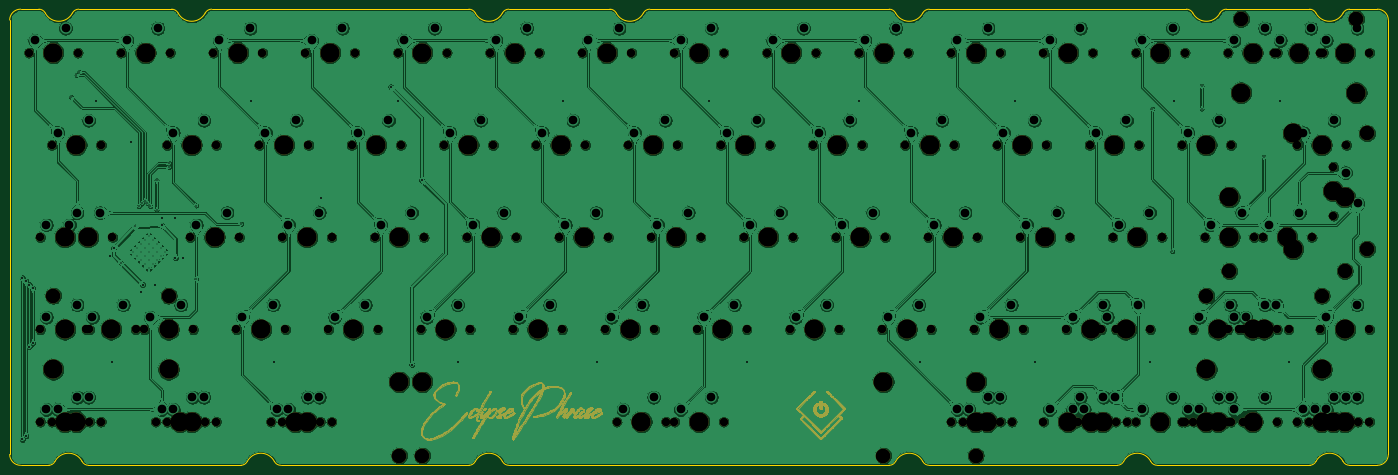
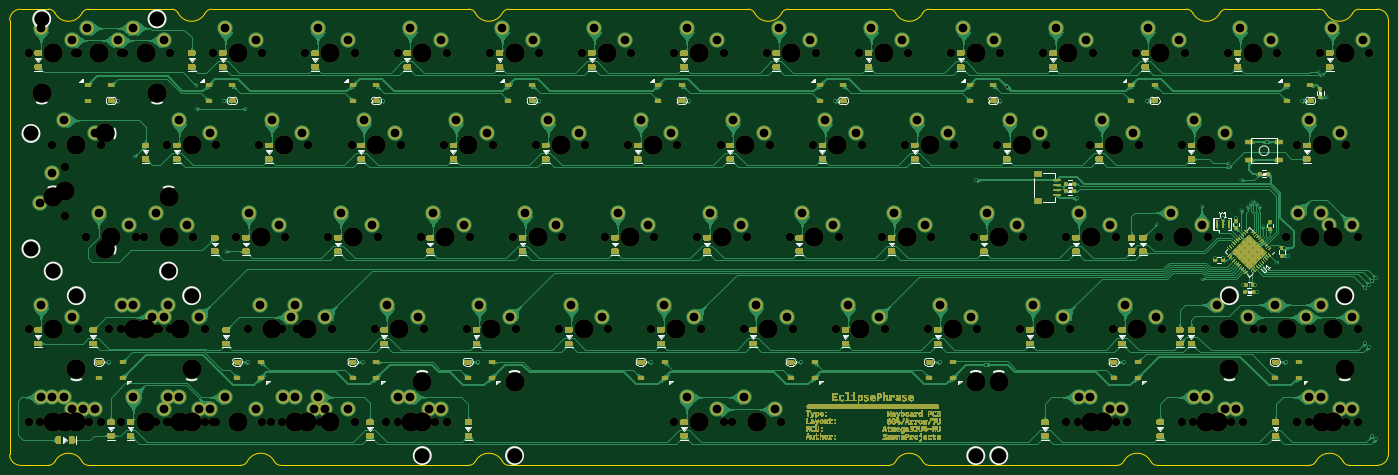
Circuit board: 11 layer files. Board 284.7 x 94.2 mm.
- bottom_copper: Eclipse60-B_Cu.gbr (3681836 bytes)
- bottom_mask: Eclipse60-B_Mask.gbr (333108 bytes)
- paste: Eclipse60-B_Paste.gbr (80654 bytes)
- bottom_silk: Eclipse60-B_SilkS.gbr (41994 bytes)
- outline: Eclipse60-Edge_Cuts.gbr (5028 bytes)
- top_copper: Eclipse60-F_Cu.gbr (2254493 bytes)
- top_mask: Eclipse60-F_Mask.gbr (135481 bytes)
- paste: Eclipse60-F_Paste.gbr (477 bytes)
- top_silk: Eclipse60-F_SilkS.gbr (478 bytes)
- drill: Eclipse60-NPTH.drl (4875 bytes)
- drill: Eclipse60-PTH.drl (4632 bytes)

=== bottom_copper: Eclipse60-B_Cu.gbr (3681836 bytes, source omitted) ===
=== bottom_mask: Eclipse60-B_Mask.gbr (333108 bytes, source omitted) ===
=== paste: Eclipse60-B_Paste.gbr (80654 bytes, source omitted) ===
=== bottom_silk: Eclipse60-B_SilkS.gbr (41994 bytes, source omitted) ===
=== outline: Eclipse60-Edge_Cuts.gbr ===
%TF.GenerationSoftware,KiCad,Pcbnew,(5.1.11)-1*%
%TF.CreationDate,2022-08-27T18:46:52+07:00*%
%TF.ProjectId,Eclipse60,45636c69-7073-4653-9630-2e6b69636164,rev?*%
%TF.SameCoordinates,Original*%
%TF.FileFunction,Profile,NP*%
%FSLAX46Y46*%
G04 Gerber Fmt 4.6, Leading zero omitted, Abs format (unit mm)*
G04 Created by KiCad (PCBNEW (5.1.11)-1) date 2022-08-27 18:46:52*
%MOMM*%
%LPD*%
G01*
G04 APERTURE LIST*
%TA.AperFunction,Profile*%
%ADD10C,0.200000*%
%TD*%
G04 APERTURE END LIST*
D10*
X78169426Y-122493545D02*
G75*
G02*
X83755566Y-122493544I2793070J-1456450D01*
G01*
X218972602Y-123299997D02*
G75*
G02*
X217642566Y-122493544I0J1500002D01*
G01*
X85085600Y-123299997D02*
G75*
G02*
X83755566Y-122493544I1J1500001D01*
G01*
X259144426Y-122493543D02*
G75*
G02*
X264730566Y-122493544I2793070J-1456451D01*
G01*
X125256425Y-122493543D02*
G75*
G02*
X123926391Y-123299995I-1330035J693548D01*
G01*
X125256426Y-122493543D02*
G75*
G02*
X130842566Y-122493544I2793070J-1456451D01*
G01*
X212056426Y-122493543D02*
G75*
G02*
X217642566Y-122493544I2793070J-1456451D01*
G01*
X257814391Y-123299995D02*
X218972601Y-123299996D01*
X259144425Y-122493543D02*
G75*
G02*
X257814391Y-123299995I-1330034J693548D01*
G01*
X76839391Y-123299995D02*
X45372601Y-123299996D01*
X37126391Y-123299995D02*
X31349996Y-123299996D01*
X29099996Y-31349996D02*
G75*
G02*
X31349996Y-29099996I2250000J0D01*
G01*
X78169424Y-122493544D02*
G75*
G02*
X76839391Y-123299995I-1330033J693548D01*
G01*
X45372600Y-123299997D02*
G75*
G02*
X44042566Y-122493544I1J1500001D01*
G01*
X210726391Y-123299995D02*
X132172601Y-123299996D01*
X123926391Y-123299995D02*
X85085601Y-123299996D01*
X31349996Y-29099996D02*
X35126890Y-29099996D01*
X29099996Y-121049996D02*
X29099997Y-31349996D01*
X31349996Y-123299996D02*
G75*
G02*
X29099996Y-121049996I0J2250000D01*
G01*
X38456425Y-122493545D02*
G75*
G02*
X37126391Y-123299995I-1330033J693549D01*
G01*
X132172601Y-123299998D02*
G75*
G02*
X130842566Y-122493544I1J1500002D01*
G01*
X212056424Y-122493544D02*
G75*
G02*
X210726391Y-123299995I-1330033J693548D01*
G01*
X38456426Y-122493545D02*
G75*
G02*
X44042566Y-122493544I2793070J-1456450D01*
G01*
X266060602Y-123299997D02*
G75*
G02*
X264730566Y-122493544I0J1500002D01*
G01*
X297527391Y-123299995D02*
X266060601Y-123299996D01*
X298857425Y-122493543D02*
G75*
G02*
X297527391Y-123299995I-1330034J693548D01*
G01*
X42043067Y-29906448D02*
G75*
G02*
X36456925Y-29906447I-2793071J1456451D01*
G01*
X62551889Y-29099996D02*
G75*
G02*
X63881924Y-29906447I1J-1500000D01*
G01*
X43373102Y-29099996D02*
X62551889Y-29099996D01*
X35126890Y-29099996D02*
G75*
G02*
X36456925Y-29906447I1J-1500000D01*
G01*
X42043068Y-29906448D02*
G75*
G02*
X43373102Y-29099996I1330034J-693548D01*
G01*
X297527065Y-29099996D02*
G75*
G02*
X298857100Y-29906447I1J-1500001D01*
G01*
X217643643Y-29906449D02*
G75*
G02*
X212057500Y-29906447I-2793071J1456452D01*
G01*
X130842644Y-29906448D02*
G75*
G02*
X132172678Y-29099996I1330034J-693548D01*
G01*
X132172678Y-29099996D02*
X153039389Y-29099996D01*
X311549996Y-123299995D02*
X305773601Y-123299996D01*
X313799996Y-31349996D02*
X313799996Y-121049996D01*
X217643643Y-29906448D02*
G75*
G02*
X218973677Y-29099996I1330034J-693548D01*
G01*
X130842643Y-29906449D02*
G75*
G02*
X125256500Y-29906447I-2793071J1456452D01*
G01*
X279018067Y-29906448D02*
G75*
G02*
X280348102Y-29099996I1330035J-693549D01*
G01*
X313799995Y-121049996D02*
G75*
G02*
X311549996Y-123299995I-2249999J0D01*
G01*
X311549995Y-29099997D02*
G75*
G02*
X313799996Y-31349996I1J-2250000D01*
G01*
X305773278Y-29099996D02*
X311549996Y-29099997D01*
X304443243Y-29906449D02*
G75*
G02*
X298857100Y-29906447I-2793071J1456452D01*
G01*
X272101890Y-29099997D02*
G75*
G02*
X273431924Y-29906447I1J-1499999D01*
G01*
X70798102Y-29099996D02*
X123926465Y-29099996D01*
X280348102Y-29099996D02*
X297527065Y-29099996D01*
X279018067Y-29906449D02*
G75*
G02*
X273431924Y-29906447I-2793071J1456452D01*
G01*
X218973677Y-29099996D02*
X272101889Y-29099996D01*
X210727466Y-29099997D02*
G75*
G02*
X212057500Y-29906447I1J-1499999D01*
G01*
X159955567Y-29906447D02*
G75*
G02*
X161285678Y-29099996I1330034J-693549D01*
G01*
X69468068Y-29906448D02*
G75*
G02*
X70798102Y-29099996I1330034J-693548D01*
G01*
X153039390Y-29099997D02*
G75*
G02*
X154369424Y-29906447I1J-1499999D01*
G01*
X69468067Y-29906449D02*
G75*
G02*
X63881924Y-29906447I-2793071J1456452D01*
G01*
X161285678Y-29099996D02*
X210727465Y-29099996D01*
X123926466Y-29099997D02*
G75*
G02*
X125256500Y-29906447I1J-1499999D01*
G01*
X304443244Y-29906448D02*
G75*
G02*
X305773278Y-29099996I1330034J-693548D01*
G01*
X159955568Y-29906448D02*
G75*
G02*
X154369424Y-29906447I-2793072J1456451D01*
G01*
X298857426Y-122493543D02*
G75*
G02*
X304443566Y-122493544I2793070J-1456451D01*
G01*
X305773601Y-123299998D02*
G75*
G02*
X304443566Y-122493544I1J1500002D01*
G01*
M02*

=== top_copper: Eclipse60-F_Cu.gbr (2254493 bytes, source omitted) ===
=== top_mask: Eclipse60-F_Mask.gbr (135481 bytes, source omitted) ===
=== paste: Eclipse60-F_Paste.gbr ===
%TF.GenerationSoftware,KiCad,Pcbnew,(5.1.11)-1*%
%TF.CreationDate,2022-08-27T18:46:52+07:00*%
%TF.ProjectId,Eclipse60,45636c69-7073-4653-9630-2e6b69636164,rev?*%
%TF.SameCoordinates,Original*%
%TF.FileFunction,Paste,Top*%
%TF.FilePolarity,Positive*%
%FSLAX46Y46*%
G04 Gerber Fmt 4.6, Leading zero omitted, Abs format (unit mm)*
G04 Created by KiCad (PCBNEW (5.1.11)-1) date 2022-08-27 18:46:52*
%MOMM*%
%LPD*%
G01*
G04 APERTURE LIST*
G04 APERTURE END LIST*
M02*

=== top_silk: Eclipse60-F_SilkS.gbr ===
%TF.GenerationSoftware,KiCad,Pcbnew,(5.1.11)-1*%
%TF.CreationDate,2022-08-27T18:46:52+07:00*%
%TF.ProjectId,Eclipse60,45636c69-7073-4653-9630-2e6b69636164,rev?*%
%TF.SameCoordinates,Original*%
%TF.FileFunction,Legend,Top*%
%TF.FilePolarity,Positive*%
%FSLAX46Y46*%
G04 Gerber Fmt 4.6, Leading zero omitted, Abs format (unit mm)*
G04 Created by KiCad (PCBNEW (5.1.11)-1) date 2022-08-27 18:46:52*
%MOMM*%
%LPD*%
G01*
G04 APERTURE LIST*
G04 APERTURE END LIST*
M02*

=== drill: Eclipse60-NPTH.drl ===
M48
; DRILL file {KiCad (5.1.11)-1} date 08/27/22 18:47:09
; FORMAT={-:-/ absolute / metric / decimal}
; #@! TF.CreationDate,2022-08-27T18:47:09+07:00
; #@! TF.GenerationSoftware,Kicad,Pcbnew,(5.1.11)-1
; #@! TF.FileFunction,NonPlated,1,2,NPTH
FMAT,2
METRIC
T1C1.750
T2C3.048
T3C3.988
%
G90
G05
T1
X33.02Y-38.1
X35.401Y-76.2
X35.401Y-95.25
X35.401Y-114.3
X37.782Y-57.15
X37.782Y-114.3
X40.164Y-76.2
X43.18Y-38.1
X44.926Y-95.25
X45.561Y-76.2
X45.561Y-95.25
X45.561Y-114.3
X47.942Y-57.15
X47.942Y-114.3
X50.324Y-76.2
X52.07Y-38.1
X55.086Y-95.25
X56.832Y-95.25
X59.214Y-114.3
X61.595Y-57.15
X61.595Y-114.3
X62.23Y-38.1
X66.358Y-76.2
X66.992Y-95.25
X69.374Y-114.3
X71.12Y-38.1
X71.755Y-57.15
X71.755Y-114.3
X75.882Y-95.25
X76.517Y-76.2
X80.645Y-57.15
X81.28Y-38.1
X83.026Y-114.3
X85.407Y-76.2
X85.407Y-114.3
X86.042Y-95.25
X90.17Y-38.1
X90.805Y-57.15
X93.186Y-114.3
X94.932Y-95.25
X95.567Y-76.2
X95.567Y-114.3
X99.695Y-57.15
X100.33Y-38.1
X104.457Y-76.2
X105.093Y-95.25
X109.22Y-38.1
X109.855Y-57.15
X113.983Y-95.25
X114.617Y-76.2
X118.745Y-57.15
X119.38Y-38.1
X123.507Y-76.2
X124.142Y-95.25
X128.27Y-38.1
X128.905Y-57.15
X133.032Y-95.25
X133.667Y-76.2
X137.795Y-57.15
X138.43Y-38.1
X142.558Y-76.2
X143.192Y-95.25
X147.32Y-38.1
X147.955Y-57.15
X152.082Y-95.25
X152.718Y-76.2
X154.464Y-114.3
X156.845Y-57.15
X157.48Y-38.1
X161.607Y-76.2
X162.243Y-95.25
X164.624Y-114.3
X166.37Y-38.1
X166.37Y-114.3
X167.005Y-57.15
X171.132Y-95.25
X171.767Y-76.2
X175.895Y-57.15
X176.53Y-38.1
X176.53Y-114.3
X180.657Y-76.2
X181.292Y-95.25
X185.42Y-38.1
X186.055Y-57.15
X190.183Y-95.25
X190.817Y-76.2
X194.945Y-57.15
X195.58Y-38.1
X199.707Y-76.2
X200.343Y-95.25
X204.47Y-38.1
X205.105Y-57.15
X209.232Y-95.25
X209.867Y-76.2
X213.995Y-57.15
X214.63Y-38.1
X218.757Y-76.2
X219.392Y-95.25
X223.52Y-38.1
X223.52Y-114.3
X224.155Y-57.15
X225.901Y-114.3
X228.282Y-95.25
X228.917Y-76.2
X233.045Y-57.15
X233.68Y-38.1
X233.68Y-114.3
X236.061Y-114.3
X237.807Y-76.2
X238.442Y-95.25
X242.57Y-38.1
X242.57Y-114.3
X243.205Y-57.15
X247.332Y-95.25
X247.332Y-114.3
X247.968Y-76.2
X249.714Y-114.3
X252.095Y-57.15
X252.73Y-38.1
X252.73Y-114.3
X254.476Y-95.25
X256.858Y-76.2
X257.493Y-95.25
X257.493Y-114.3
X259.874Y-114.3
X261.62Y-38.1
X261.62Y-114.3
X262.255Y-57.15
X264.636Y-95.25
X267.017Y-76.2
X271.145Y-57.15
X271.145Y-114.3
X271.78Y-38.1
X271.78Y-114.3
X273.526Y-95.25
X273.526Y-114.3
X275.907Y-76.2
X280.67Y-38.1
X280.67Y-95.25
X280.67Y-114.3
X281.305Y-57.15
X281.305Y-114.3
X283.051Y-95.25
X283.686Y-95.25
X283.686Y-114.3
X286.067Y-76.2
X287.814Y-76.2
X290.195Y-38.1
X290.83Y-38.1
X290.83Y-95.25
X290.83Y-114.3
X293.211Y-95.25
X294.957Y-57.15
X294.957Y-114.3
X297.339Y-114.3
X297.974Y-76.2
X299.72Y-38.1
X299.72Y-95.25
X299.72Y-114.3
X300.355Y-38.1
X302.419Y-61.595
X302.419Y-71.755
X305.118Y-57.15
X305.118Y-114.3
X307.499Y-114.3
X309.88Y-38.1
X309.88Y-95.25
X309.88Y-114.3
T2
X38.1Y-88.265
X61.912Y-88.265
X109.544Y-121.285
X114.3Y-121.285
X209.544Y-121.285
X228.6Y-121.285
X276.225Y-88.265
X280.988Y-83.185
X283.369Y-31.115
X300.037Y-88.265
X304.8Y-83.185
X307.181Y-31.115
X309.404Y-54.737
X309.404Y-78.613
T3
X38.1Y-38.1
X38.1Y-103.505
X40.481Y-76.2
X40.481Y-95.25
X40.481Y-114.3
X42.862Y-57.15
X42.862Y-114.3
X45.244Y-76.2
X50.006Y-95.25
X57.15Y-38.1
X61.912Y-95.25
X61.912Y-103.505
X64.294Y-114.3
X66.675Y-57.15
X66.675Y-114.3
X71.438Y-76.2
X76.2Y-38.1
X80.962Y-95.25
X85.725Y-57.15
X88.106Y-114.3
X90.487Y-76.2
X90.487Y-114.3
X95.25Y-38.1
X100.012Y-95.25
X104.775Y-57.15
X109.537Y-76.2
X109.544Y-106.045
X114.3Y-38.1
X114.3Y-106.045
X119.062Y-95.25
X123.825Y-57.15
X128.588Y-76.2
X133.35Y-38.1
X138.112Y-95.25
X142.875Y-57.15
X147.637Y-76.2
X152.4Y-38.1
X157.162Y-95.25
X159.544Y-114.3
X161.925Y-57.15
X166.688Y-76.2
X171.45Y-38.1
X171.45Y-114.3
X176.213Y-95.25
X180.975Y-57.15
X185.737Y-76.2
X190.5Y-38.1
X195.262Y-95.25
X200.025Y-57.15
X204.787Y-76.2
X209.544Y-106.045
X209.55Y-38.1
X214.312Y-95.25
X219.075Y-57.15
X223.837Y-76.2
X228.6Y-38.1
X228.6Y-106.045
X228.6Y-114.3
X230.981Y-114.3
X233.362Y-95.25
X238.125Y-57.15
X242.887Y-76.2
X247.65Y-38.1
X247.65Y-114.3
X252.412Y-95.25
X252.412Y-114.3
X254.794Y-114.3
X257.175Y-57.15
X259.556Y-95.25
X261.938Y-76.2
X266.7Y-38.1
X266.7Y-114.3
X276.225Y-57.15
X276.225Y-103.505
X276.225Y-114.3
X278.606Y-95.25
X278.606Y-114.3
X280.988Y-67.945
X280.988Y-76.2
X283.369Y-46.355
X285.75Y-38.1
X285.75Y-95.25
X285.75Y-114.3
X288.131Y-95.25
X292.894Y-76.2
X294.164Y-54.737
X294.164Y-78.613
X295.275Y-38.1
X300.037Y-57.15
X300.037Y-103.505
X300.037Y-114.3
X302.419Y-66.675
X302.419Y-114.3
X304.8Y-38.1
X304.8Y-67.945
X304.8Y-95.25
X304.8Y-114.3
X307.181Y-46.355
T0
M30

=== drill: Eclipse60-PTH.drl ===
M48
; DRILL file {KiCad (5.1.11)-1} date 08/27/22 18:47:09
; FORMAT={-:-/ absolute / metric / decimal}
; #@! TF.CreationDate,2022-08-27T18:47:09+07:00
; #@! TF.GenerationSoftware,Kicad,Pcbnew,(5.1.11)-1
; #@! TF.FileFunction,Plated,1,2,PTH
FMAT,2
METRIC
T1C0.200
T2C0.300
T3C0.400
T4C1.800
%
G90
G05
T1
X54.512Y-79.231
X55.334Y-78.409
X55.334Y-80.053
X56.156Y-77.587
X56.156Y-79.231
X56.156Y-80.875
X56.978Y-76.765
X56.978Y-78.409
X56.978Y-80.053
X56.978Y-81.697
X57.8Y-75.943
X57.8Y-77.587
X57.8Y-79.231
X57.8Y-80.875
X57.8Y-82.519
X58.622Y-76.765
X58.622Y-78.409
X58.622Y-80.053
X58.622Y-81.697
X59.444Y-77.587
X59.444Y-79.231
X59.444Y-80.875
X60.266Y-78.409
X60.266Y-80.053
X61.088Y-79.231
T2
X41.8Y-47.259
X42.883Y-42.684
X43.453Y-42.084
X52.05Y-81.481
X55.05Y-73.981
X55.75Y-69.831
X56.35Y-69.231
X56.95Y-68.631
X57.55Y-69.231
X58.15Y-69.831
X59.425Y-64.4
X59.425Y-70.52
X62.009Y-61.734
X62.047Y-60.923
X67.627Y-69.654
X67.627Y-84.781
X76.903Y-73.431
X265.05Y-49.65
X269.175Y-79.1
X275.225Y-44.9
X275.225Y-49.65
X288.031Y-59.531
T3
X31.722Y-84.563
X31.722Y-117.963
X32.43Y-85.27
X32.43Y-117.199
X33.137Y-85.977
X33.137Y-98.791
X33.844Y-86.684
X33.844Y-98.084
X46.866Y-48.034
X49.75Y-79.981
X50.303Y-101.984
X50.55Y-78.481
X54.237Y-56.491
X56.3Y-87.481
X56.55Y-85.981
X59.05Y-85.981
X60.55Y-72.231
X60.55Y-73.762
X63.3Y-72.231
X63.3Y-80.481
X64.8Y-80.481
X79.013Y-48.034
X83.641Y-101.984
X93.394Y-68.175
X107.784Y-45.112
X109.209Y-48.034
X112.15Y-102.484
X114.159Y-64.425
X121.741Y-101.984
X143.306Y-48.034
X150.316Y-101.984
X173.503Y-48.034
X181.272Y-101.984
X204.459Y-48.034
X216.991Y-101.984
X236.606Y-48.034
X240.803Y-101.984
X264.616Y-101.984
X269.503Y-47.969
X291.375Y-48.034
X293.191Y-101.984
T4
X34.29Y-35.56
X36.671Y-73.66
X36.671Y-92.71
X36.671Y-111.76
X39.052Y-54.61
X39.052Y-111.76
X40.64Y-33.02
X41.434Y-73.66
X43.021Y-71.12
X43.021Y-90.17
X43.021Y-109.22
X45.402Y-52.07
X45.402Y-109.22
X46.196Y-92.71
X47.784Y-71.12
X52.546Y-90.17
X53.34Y-35.56
X58.102Y-92.71
X59.69Y-33.02
X60.484Y-111.76
X62.865Y-54.61
X62.865Y-111.76
X64.453Y-90.17
X66.834Y-109.22
X67.627Y-73.66
X69.215Y-52.07
X69.215Y-109.22
X72.39Y-35.56
X73.977Y-71.12
X77.153Y-92.71
X78.74Y-33.02
X81.915Y-54.61
X83.502Y-90.17
X84.296Y-111.76
X86.677Y-73.66
X86.677Y-111.76
X88.265Y-52.07
X90.646Y-109.22
X91.44Y-35.56
X93.027Y-71.12
X93.027Y-109.22
X96.203Y-92.71
X97.79Y-33.02
X100.965Y-54.61
X102.552Y-90.17
X105.727Y-73.66
X107.315Y-52.07
X110.49Y-35.56
X112.078Y-71.12
X115.252Y-92.71
X116.84Y-33.02
X120.015Y-54.61
X121.602Y-90.17
X124.777Y-73.66
X126.365Y-52.07
X129.54Y-35.56
X131.127Y-71.12
X134.302Y-92.71
X135.89Y-33.02
X139.065Y-54.61
X140.653Y-90.17
X143.827Y-73.66
X145.415Y-52.07
X148.59Y-35.56
X150.177Y-71.12
X153.352Y-92.71
X154.94Y-33.02
X155.734Y-111.76
X158.115Y-54.61
X159.702Y-90.17
X162.084Y-109.22
X162.877Y-73.66
X164.465Y-52.07
X167.64Y-35.56
X167.64Y-111.76
X169.227Y-71.12
X172.403Y-92.71
X173.99Y-33.02
X173.99Y-109.22
X177.165Y-54.61
X178.752Y-90.17
X181.927Y-73.66
X183.515Y-52.07
X186.69Y-35.56
X188.278Y-71.12
X191.452Y-92.71
X193.04Y-33.02
X196.215Y-54.61
X197.802Y-90.17
X200.977Y-73.66
X202.565Y-52.07
X205.74Y-35.56
X207.327Y-71.12
X210.502Y-92.71
X212.09Y-33.02
X215.265Y-54.61
X216.852Y-90.17
X220.028Y-73.66
X221.615Y-52.07
X224.79Y-35.56
X224.79Y-111.76
X226.377Y-71.12
X227.171Y-111.76
X229.552Y-92.71
X231.14Y-33.02
X231.14Y-109.22
X233.521Y-109.22
X234.315Y-54.61
X235.903Y-90.17
X239.077Y-73.66
X240.665Y-52.07
X243.84Y-35.56
X243.84Y-111.76
X245.427Y-71.12
X248.602Y-92.71
X248.602Y-111.76
X250.19Y-33.02
X250.19Y-109.22
X250.984Y-111.76
X253.365Y-54.61
X254.952Y-90.17
X254.952Y-109.22
X255.746Y-92.71
X257.334Y-109.22
X258.127Y-73.66
X259.715Y-52.07
X262.096Y-90.17
X262.89Y-35.56
X262.89Y-111.76
X264.477Y-71.12
X269.24Y-33.02
X269.24Y-109.22
X272.415Y-54.61
X272.415Y-111.76
X274.796Y-92.71
X274.796Y-111.76
X277.178Y-73.66
X278.765Y-52.07
X278.765Y-109.22
X281.146Y-90.17
X281.146Y-109.22
X281.94Y-35.56
X281.94Y-92.71
X281.94Y-111.76
X283.527Y-71.12
X284.321Y-92.71
X288.29Y-33.02
X288.29Y-90.17
X288.29Y-109.22
X289.084Y-73.66
X290.671Y-90.17
X291.465Y-35.56
X295.434Y-71.12
X296.227Y-54.61
X296.227Y-111.76
X297.815Y-33.02
X298.609Y-111.76
X300.99Y-35.56
X300.99Y-92.71
X300.99Y-111.76
X302.577Y-52.07
X302.577Y-109.22
X304.959Y-62.865
X304.959Y-109.22
X307.34Y-33.02
X307.34Y-90.17
X307.34Y-109.22
X307.499Y-69.215
T0
M30

